The GitHub repository caip-csa-grcymt-team/car-part-defect-ML-classifier contains a labelled image folder "car_parts_dataset" with 3 categories: major defect, minor defect, no defect. Examples follow, each with its label.

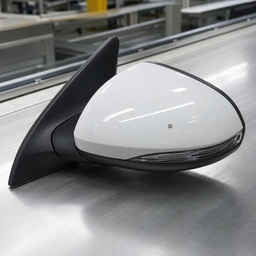
Label: minor defect

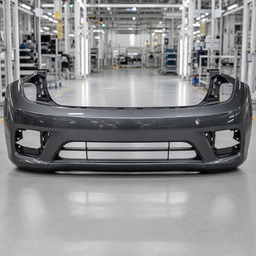
Label: minor defect

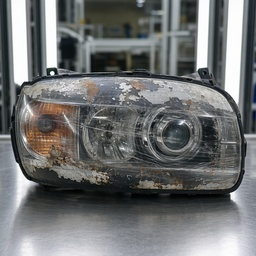
Label: major defect

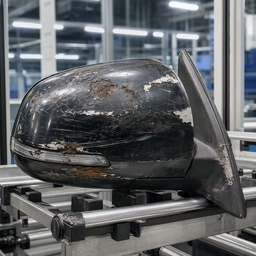
Label: major defect

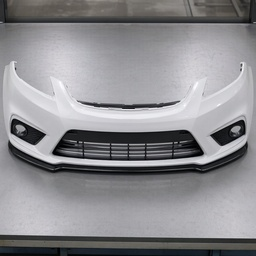
Label: no defect

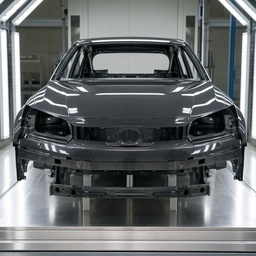
Label: no defect
